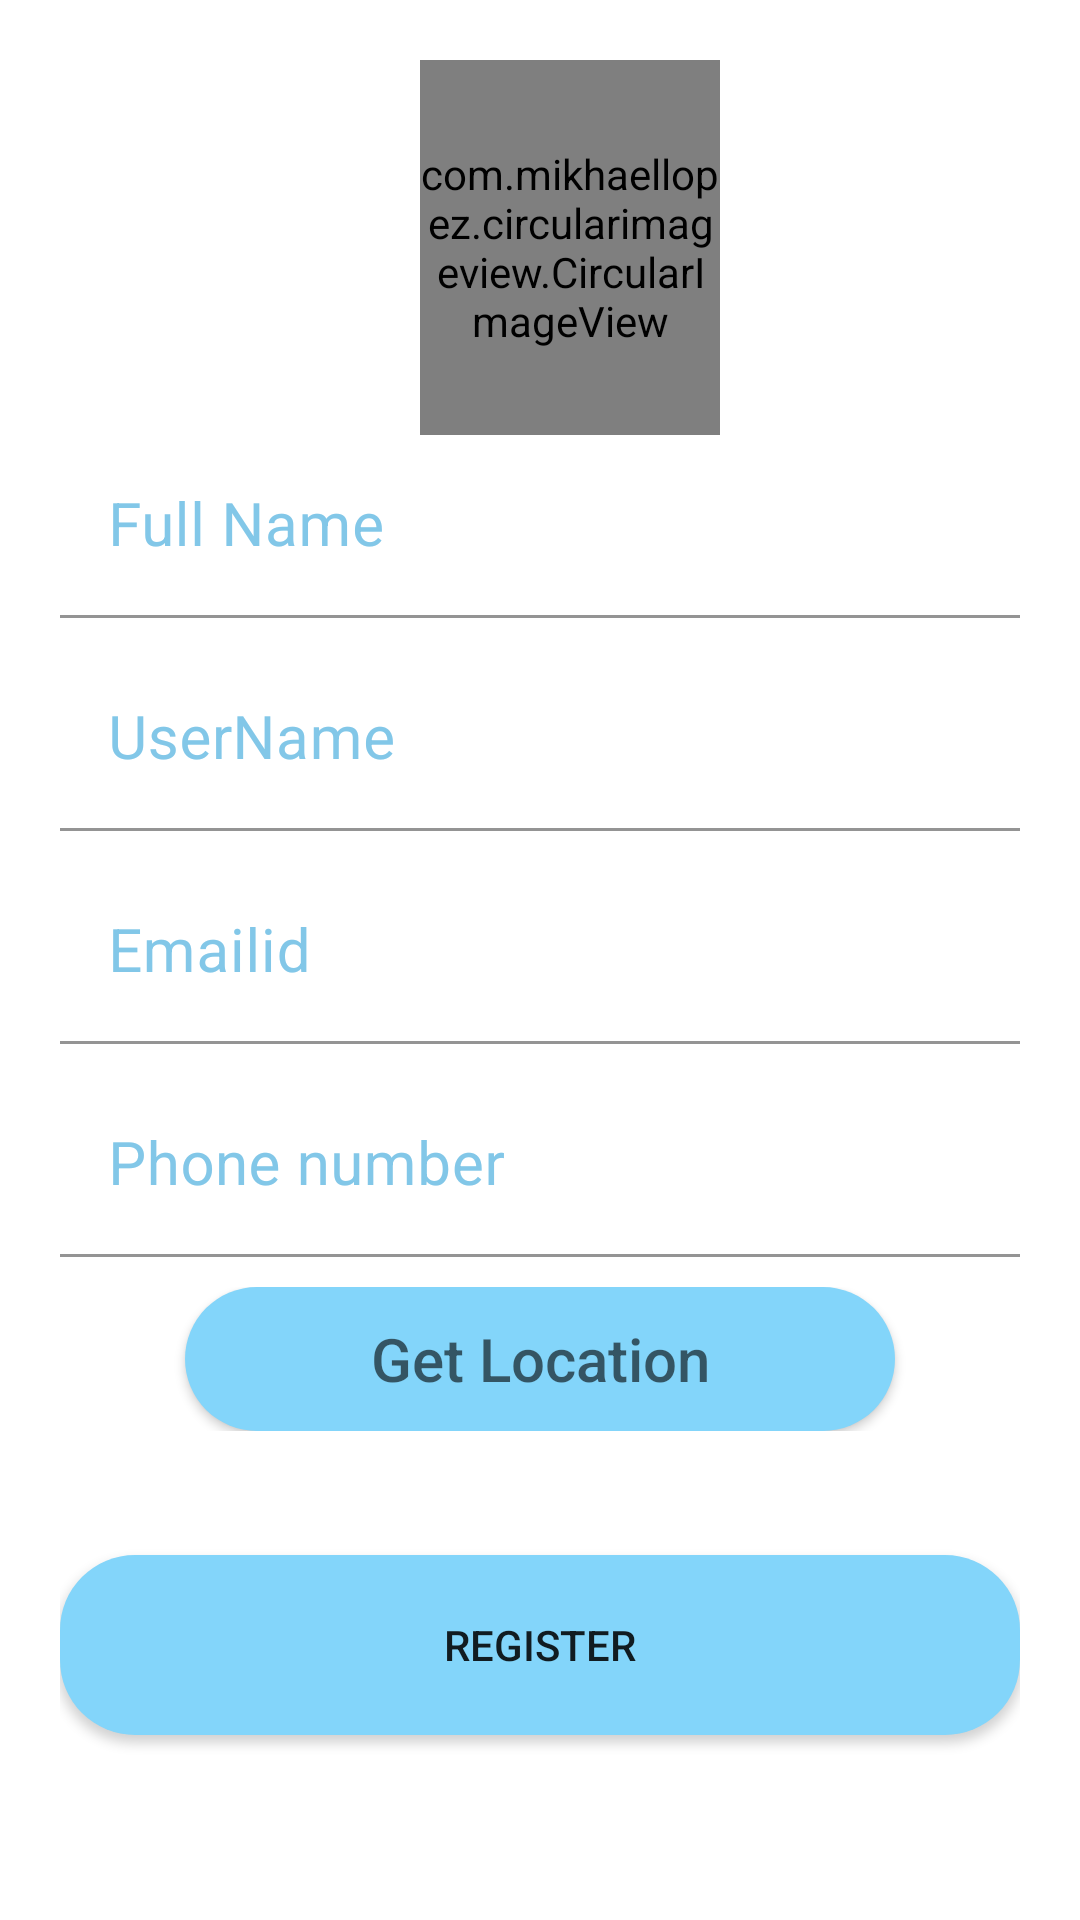

Android layout source for this screen:
<!-- AndroidManifest.xml: application theme AppTheme -->
<!-- res/layout/activity_registration.xml -->
<?xml version="1.0" encoding="utf-8"?>
<LinearLayout xmlns:android="http://schemas.android.com/apk/res/android"
    xmlns:app="http://schemas.android.com/apk/res-auto"
    xmlns:tools="http://schemas.android.com/tools"
    android:layout_width="match_parent"
    android:layout_height="match_parent"
    tools:context=".Register"
    android:orientation="vertical"
    android:gravity="center_horizontal"
    android:padding="20dp"
    >

    <com.google.android.material.textfield.TextInputLayout
        android:layout_width="match_parent"
        android:layout_height="wrap_content"
        android:focusable="true"
        android:focusableInTouchMode="true"
        android:textColorHint="@color/colorPrimary">

        <com.mikhaellopez.circularimageview.CircularImageView
            android:id="@+id/profilepic"
            android:layout_gravity="center_horizontal"
            android:layout_marginLeft="10dp"
            android:layout_width="100dp"
            android:layout_height="125dp"
            android:src="@drawable/profile"
            android:textColor="@color/startgreen"
            />

    </com.google.android.material.textfield.TextInputLayout>
    <com.google.android.material.textfield.TextInputLayout
        android:layout_width="match_parent"
        android:layout_height="wrap_content"
        android:focusable="true"
        android:focusableInTouchMode="true"
        android:textColorHint="@color/colorPrimary">

        <EditText
            android:id="@+id/name"
            android:layout_width="match_parent"
            android:layout_height="wrap_content"
            android:hint="Full Name"
            android:background="@color/white"
            android:ems="10"
            android:inputType="text"
            android:textSize="20sp"
            />
    </com.google.android.material.textfield.TextInputLayout>
    <com.google.android.material.textfield.TextInputLayout
        android:layout_width="match_parent"
        android:layout_height="wrap_content"
        android:focusable="true"
        android:focusableInTouchMode="true"
        android:layout_marginTop="10dp"
        android:textColorHint="@color/colorPrimary">

        <EditText
            android:id="@+id/username"
            android:layout_width="match_parent"
            android:layout_height="wrap_content"
            android:hint="UserName"
            android:background="@color/white"
            android:ems="10"
            android:inputType="text"
            android:textSize="20sp"
            />
    </com.google.android.material.textfield.TextInputLayout>
    <com.google.android.material.textfield.TextInputLayout
        android:layout_width="match_parent"
        android:layout_height="wrap_content"
        android:focusable="true"
        android:focusableInTouchMode="true"
        android:layout_marginTop="10dp"
        android:textColorHint="@color/colorPrimary">

        <EditText
            android:id="@+id/emailid"
            android:layout_width="match_parent"
            android:layout_height="wrap_content"
            android:hint="Emailid"
            android:background="@color/white"
            android:ems="10"
            android:inputType="text"
            android:textSize="20sp"
            />
    </com.google.android.material.textfield.TextInputLayout>
    <com.google.android.material.textfield.TextInputLayout
        android:layout_width="match_parent"
        android:layout_height="wrap_content"
        android:focusable="true"
        android:focusableInTouchMode="true"
        android:layout_marginTop="10dp"
        android:textColorHint="@color/colorPrimary">

        <EditText
            android:id="@+id/phno"
            android:layout_width="match_parent"
            android:layout_height="wrap_content"
            android:hint="Phone number"
            android:ems="10"
            android:background="@color/white"
            android:inputType="number"
            android:textSize="20sp"
            />


    </com.google.android.material.textfield.TextInputLayout>
    <com.google.android.material.textfield.TextInputLayout
        android:layout_width="match_parent"
        android:layout_height="wrap_content"
        android:focusable="true"
        android:focusableInTouchMode="true"
        android:layout_marginTop="10dp"
        android:layout_gravity="center"
        android:textColorHint="@color/colorPrimary">

        <Button
            android:id="@+id/location"
            android:layout_width="wrap_content"
            android:layout_height="wrap_content"
            android:hint="Get Location"
            android:background="@drawable/roundbutton"
            android:ems="10"
            android:layout_gravity="center"
            android:textSize="20sp"
            />


    </com.google.android.material.textfield.TextInputLayout>
    <LinearLayout
        android:layout_width="match_parent"
        android:layout_height="match_parent"
        android:gravity="center"
        >
    <Button
        android:id="@+id/registerButton"
        android:layout_width="match_parent"
        android:layout_height="60dp"
        android:background="@drawable/roundbutton"
        android:text="Register" />
    </LinearLayout>


</LinearLayout>
<!-- resources referenced by this layout -->
<resources>
  <color name="colorPrimary">#82C7E8</color>
  <color name="startgreen">#2fa62b</color>
  <color name="white">#ffff</color>
  <!-- drawable roundbutton (drawable) -->
  <?xml version="1.0" encoding="utf-8"?>
  <shape xmlns:android="http://schemas.android.com/apk/res/android"
      android:shape="rectangle">
      <solid
          android:color="#83D5FA"/>
      <corners
          android:radius="25dp"/>
  
  </shape>
  <style name="AppTheme" parent="Theme.MaterialComponents.Light.NoActionBar">
          
          <item name="colorPrimary">@color/colorPrimary</item>
          <item name="colorPrimaryDark">@color/colorPrimaryDark</item>
          <item name="colorAccent">@color/colorAccent</item>
  
      </style>
  <color name="colorPrimaryDark">#00574B</color>
  <color name="colorAccent">#D81B60</color>
</resources>
